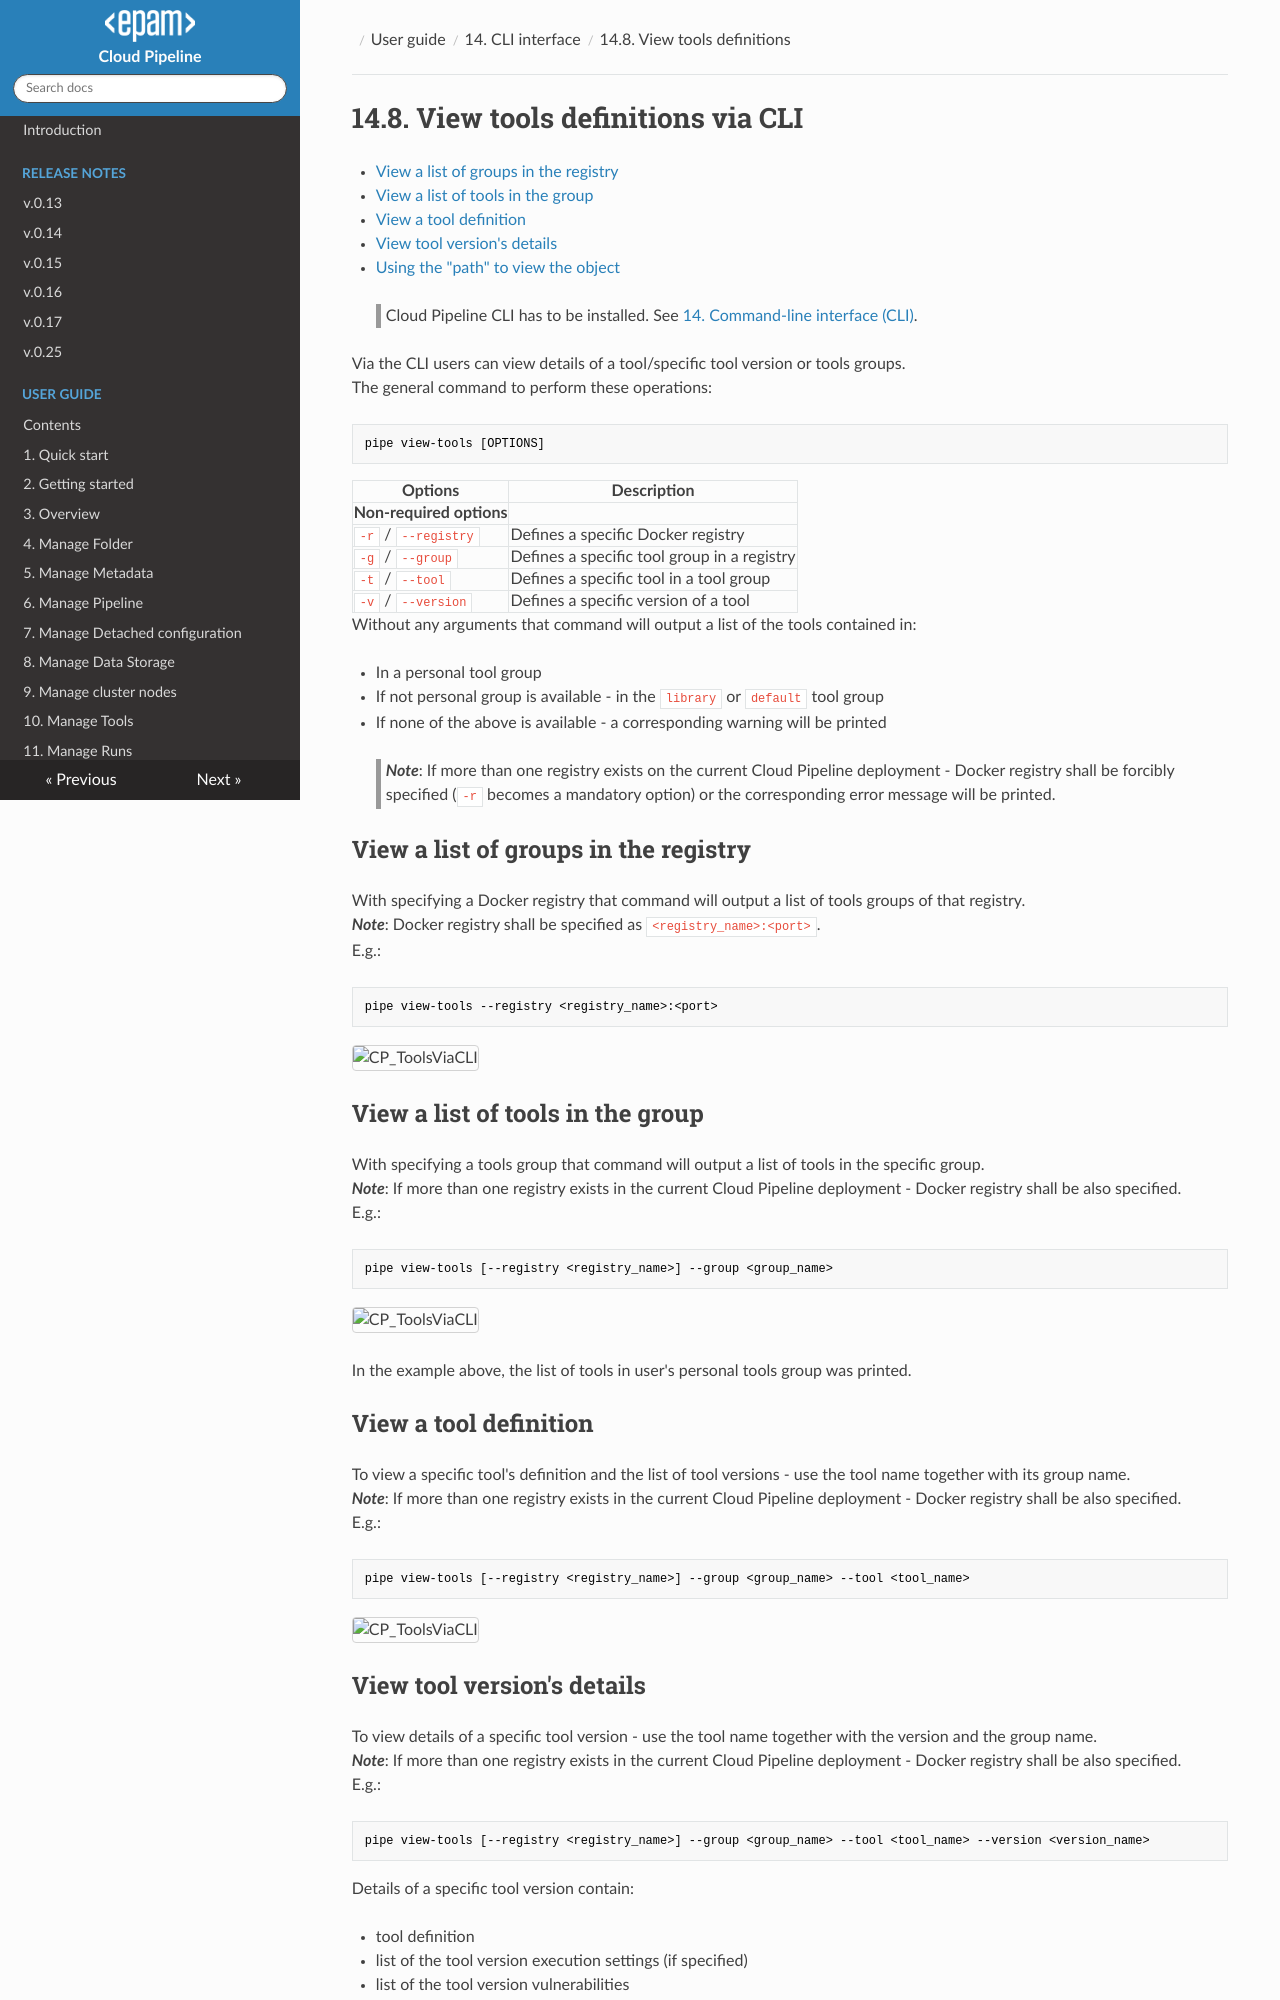

repository: epam/cloud-pipeline · page: manual/14_CLI/14.8._View_tools_definitions_via_CLI/index.html · generator: mkdocs

# 14.8. View tools definitions via CLI

- [View a list of groups in the registry](#view-a-list-of-groups-in-the-registry)
- [View a list of tools in the group](#view-a-list-of-tools-in-the-group)
- [View a tool definition](#view-a-tool-definition)
- [View tool version's details](#view-tool-versions-details)
- [Using the "path" to view the object](#using-the-path-to-view-the-object)

> Cloud Pipeline CLI has to be installed. See [14. Command-line interface (CLI)](14._Command-line_interface.md).

Via the CLI users can view details of a tool/specific tool version or tools groups.  
The general command to perform these operations:

``` bash
pipe view-tools [OPTIONS]
```

| Options | Description |
|---|---|
| **Non-required options** |
| `-r` / `--registry` | Defines a specific Docker registry |
| `-g` / `--group` | Defines a specific tool group in a registry |
| `-t` / `--tool` | Defines a specific tool in a tool group |
| `-v` / `--version` | Defines a specific version of a tool |

Without any arguments that command will output a list of the tools contained in:

- In a personal tool group
- If not personal group is available - in the `library` or `default` tool group
- If none of the above is available - a corresponding warning will be printed

> **_Note_**: If more than one registry exists on the current Cloud Pipeline deployment - Docker registry shall be forcibly specified (`-r` becomes a mandatory option) or the corresponding error message will be printed.

## View a list of groups in the registry

With specifying a Docker registry that command will output a list of tools groups of that registry.  
**_Note_**: Docker registry shall be specified as `<registry_name>:<port>`.  
E.g.:

``` bash
pipe view-tools --registry <registry_name>:<port>
```

![CP_ToolsViaCLI](attachments/ViewTools_02.png)

## View a list of tools in the group

With specifying a tools group that command will output a list of tools in the specific group.  
**_Note_**: If more than one registry exists in the current Cloud Pipeline deployment - Docker registry shall be also specified.  
E.g.:

``` bash
pipe view-tools [--registry <registry_name>] --group <group_name>
```

![CP_ToolsViaCLI](attachments/ViewTools_01.png)

In the example above, the list of tools in user's personal tools group was printed.

## View a tool definition

To view a specific tool's definition and the list of tool versions - use the tool name together with its group name.  
**_Note_**: If more than one registry exists in the current Cloud Pipeline deployment - Docker registry shall be also specified.  
E.g.:

``` bash
pipe view-tools [--registry <registry_name>] --group <group_name> --tool <tool_name>
```

![CP_ToolsViaCLI](attachments/ViewTools_03.png)
